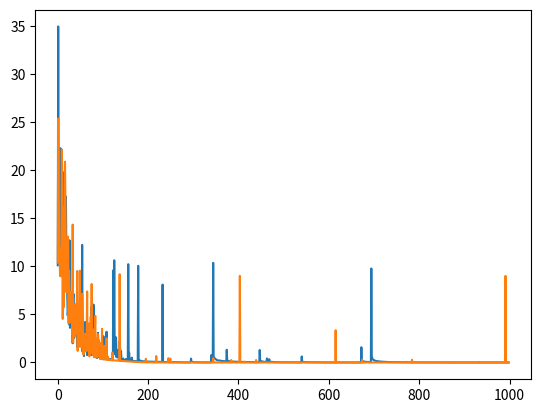

The script that saved this image:
#
# Multi-Agent Systems 2018
# [redacted]
# Homework 6: Cliffwalking
# 26 October 2018
#

import numpy as np
import random
import math
import matplotlib.pyplot as plt

# Specify grid size
grid_columns = 9
grid_rows = 5

# Define special cells
start = (5,0)
goal = (5,9)
cliff = [(5,1),(5,2),(5,3),(5,4),(5,5),(5,6),(5,7),(5,8)]

# Variables for policy and updating
alpha = 0.1
discount_factor = 0.9
threshold = 0.00000000001
actions = ["N", "E", "W", "S"]
episodes = 1000

# method: either sarsa or qlearning
method = "qlearning"

# storing performance statistics
change_per_episode_qlearning = []
change_per_episode_sarsa = []


class State():

    '''Defines a state in the grid'''

    def __init__(self, row, column, start=False, goal=False, cliff=False):
        self.position = [row, column]
        self.actions = []
        self.cliff = cliff
        self.start = start
        self.goal = goal
        self.optimal_action = "undefined"

        if cliff or goal:
            self.actions.append(Action(self.position,"X"))

        else:
            for action in actions:
                self.actions.append(Action(self.position, action))

    def __str__(self):
        return self.position



class Action():

    '''Defines an action that is attached to a state'''

    def __init__(self, position, direction):
        self.position = position
        self.direction = direction
        self.value = 0

    def __str__(self):
        return str(self.value)



def initialize_grid(grid_rows, grid_columns):

    '''Initialize a grid for the cliffwalking game, including cliff and goal state'''

    grid = []

    for row in range(grid_rows+1):
        grid_row = []

        for column in range(grid_columns+1):

            if (row, column) in cliff:
                grid_row.append(State(row, column, cliff=True))
            elif (row, column) == goal:
                grid_row.append(State(row, column, goal=True))
            elif (row, column) == start:
                grid_row.append(State(row, column, start=True))
            else:
                grid_row.append(State(row, column))

        grid.append(grid_row)

    return grid



def perform_sarsa():

    '''Performs SARSA (on-policy TD) to estimate optimal state-action value'''

    time = 1

    while time < episodes:

        # select the starting state
        state = grid[start[0]][start[1]]

        # select an initial action following an epsilon greedy policy
        action = epsilon_greedy(state, time)

        # performance statistics
        change_in_episode = 0

        # follow policy until treasure is found or snakepit is reached
        while not state.cliff and not state.goal:

            # follow the defined action
            moved = move(state, action)

            # observe reward and next state
            next_state = moved[0]
            reward = moved[1]

            # choose new action in new state following an epsilon-greedy policy
            next_action = epsilon_greedy(next_state, time)

            # update the Q-value of the state-action
            old_value = action.value
            action.value = action.value + alpha * (reward + discount_factor * next_action.value - action.value)

            # record performance statistics
            update_size = abs(action.value - old_value)
            change_in_episode += update_size

            # move on to the next state and action (on-policy)
            state = next_state
            action = next_action

        change_per_episode_sarsa.append(change_in_episode)
        time += 1



def perform_qlearning():

    ''' Performs Q-learning (off-policy TD) to estimate optimal state-action value'''

    time = 1

    while time < episodes:

        # select the starting state
        state = grid[start[0]][start[1]]

        # performance statistics
        change_in_episode = 0

        while not state.cliff and not state.goal:

            # select action following an epsilon greedy policy
            action = epsilon_greedy(state, time)

            # follow defined action and observe reward and next state
            moved = move(state, action)
            next_state = moved[0]
            reward = moved[1]

            # define the exploitative action in the next state
            exploitative_action = exploitative_policy(next_state)

            # update Q-value of the state-action
            old_value = action.value
            action.value = action.value + alpha * (reward + discount_factor * exploitative_action.value - action.value)

            # record performance statistics
            update_size = abs(action.value - old_value)
            change_in_episode += update_size

            # move on to the next state
            state = next_state

        change_per_episode_qlearning.append(change_in_episode)
        time +=1



def move(state, action):

    '''Following an action in a state, returns consecutive state and received reward'''

    # calculate the new aimed-for position
    if action.direction == "N":
        move_to = np.add(state.position, [-1, 0])
    elif action.direction == "S":
        move_to = np.add(state.position, [1, 0])
    elif action.direction == "W":
        move_to = np.add(state.position, [0, -1])
    elif action.direction == "E":
        move_to = np.add(state.position, [0, 1])


    # we must stay within the grid, else stay in current position
    if move_to[0] > grid_rows or move_to[0] < 0 \
        or move_to[1] > grid_columns or move_to[1] < 0:

        next_state = state
        reward = -1

    else:

        next_state = grid[move_to[0]][move_to[1]]

        if next_state.cliff:
            reward = -100
        elif next_state.goal:
            reward = 10
        else:
            reward = -1

    return (next_state, reward)



def exploitative_policy(state):

    '''Find the exploitative action in a state (ie state with higest value)'''

    # initialize to arbitrarily low value
    current_high = -math.inf

    # consider all state-actions and choose action with highest value
    for action in state.actions:
        if action.value > current_high:
            current_high = action.value
            optimal_action = action

    return optimal_action



def epsilon_greedy(state, time):

    '''A GLIE version of epsilon-greedy policy selection. The probability to select
    a random action rather than a greedy one decreases over time.'''

    # follow a GLIE policy: 1 / timesteps
    pol_choice = random.uniform(0, 1)

    # below threshold choose the explorative (random) action
    if pol_choice < 1/time:
        action = random.choice(state.actions)

    # above threshold choose an exploitative (maximizing) action
    else:
        action = exploitative_policy(state)

    return action



def extract_optimal_policy():

    '''For all states, select the action with the highest Q-value as the optimal one.'''

    # consider all states in the grid
    for row in range(grid_rows+1):
        for column in range(grid_columns+1):

            state = grid[row][column]

            # consider all actions and save that with highest value
            optimal_value = -math.inf

            for action in state.actions:
                if action.value > optimal_value:
                    optimal_value = action.value
                    state.optimal_action = action.direction



def print_grid(grid):

    ''' Print the grid with its optimal policies.'''

    for row in range(grid_rows+1):
        for column in range(grid_columns+1):
            print(grid[row][column].optimal_action, end = '')
            print(" | ", end = '')
        print("")



def print_SA_values():

    '''Print optimal Q values of each state-action.'''

    for row in range(grid_rows+1):
        for column in range(grid_columns+1):

            state = grid[row][column]

            print("State at position " + str(state.position) + ":")

            for action in state.actions:
                print(action.direction + ": " + "%.2f" % action.value)

            print()



if __name__ == '__main__':
    ''' Perform both algorithms consecutively and plot their convergence speed'''

    # For SARSA:
    grid = initialize_grid(grid_rows, grid_columns)
    perform_sarsa()
    extract_optimal_policy()
    print_grid(grid)
    #print_SA_values()

    print()

    # For Q-learning:
    grid = initialize_grid(grid_rows, grid_columns)
    perform_qlearning()
    extract_optimal_policy()
    print_grid(grid)
    #print_SA_values()


    plt.plot(change_per_episode_sarsa)#, 'ro', ms=0.5)
    plt.plot(change_per_episode_qlearning)#, 'bo', ms=0.5)
    plt.show()
